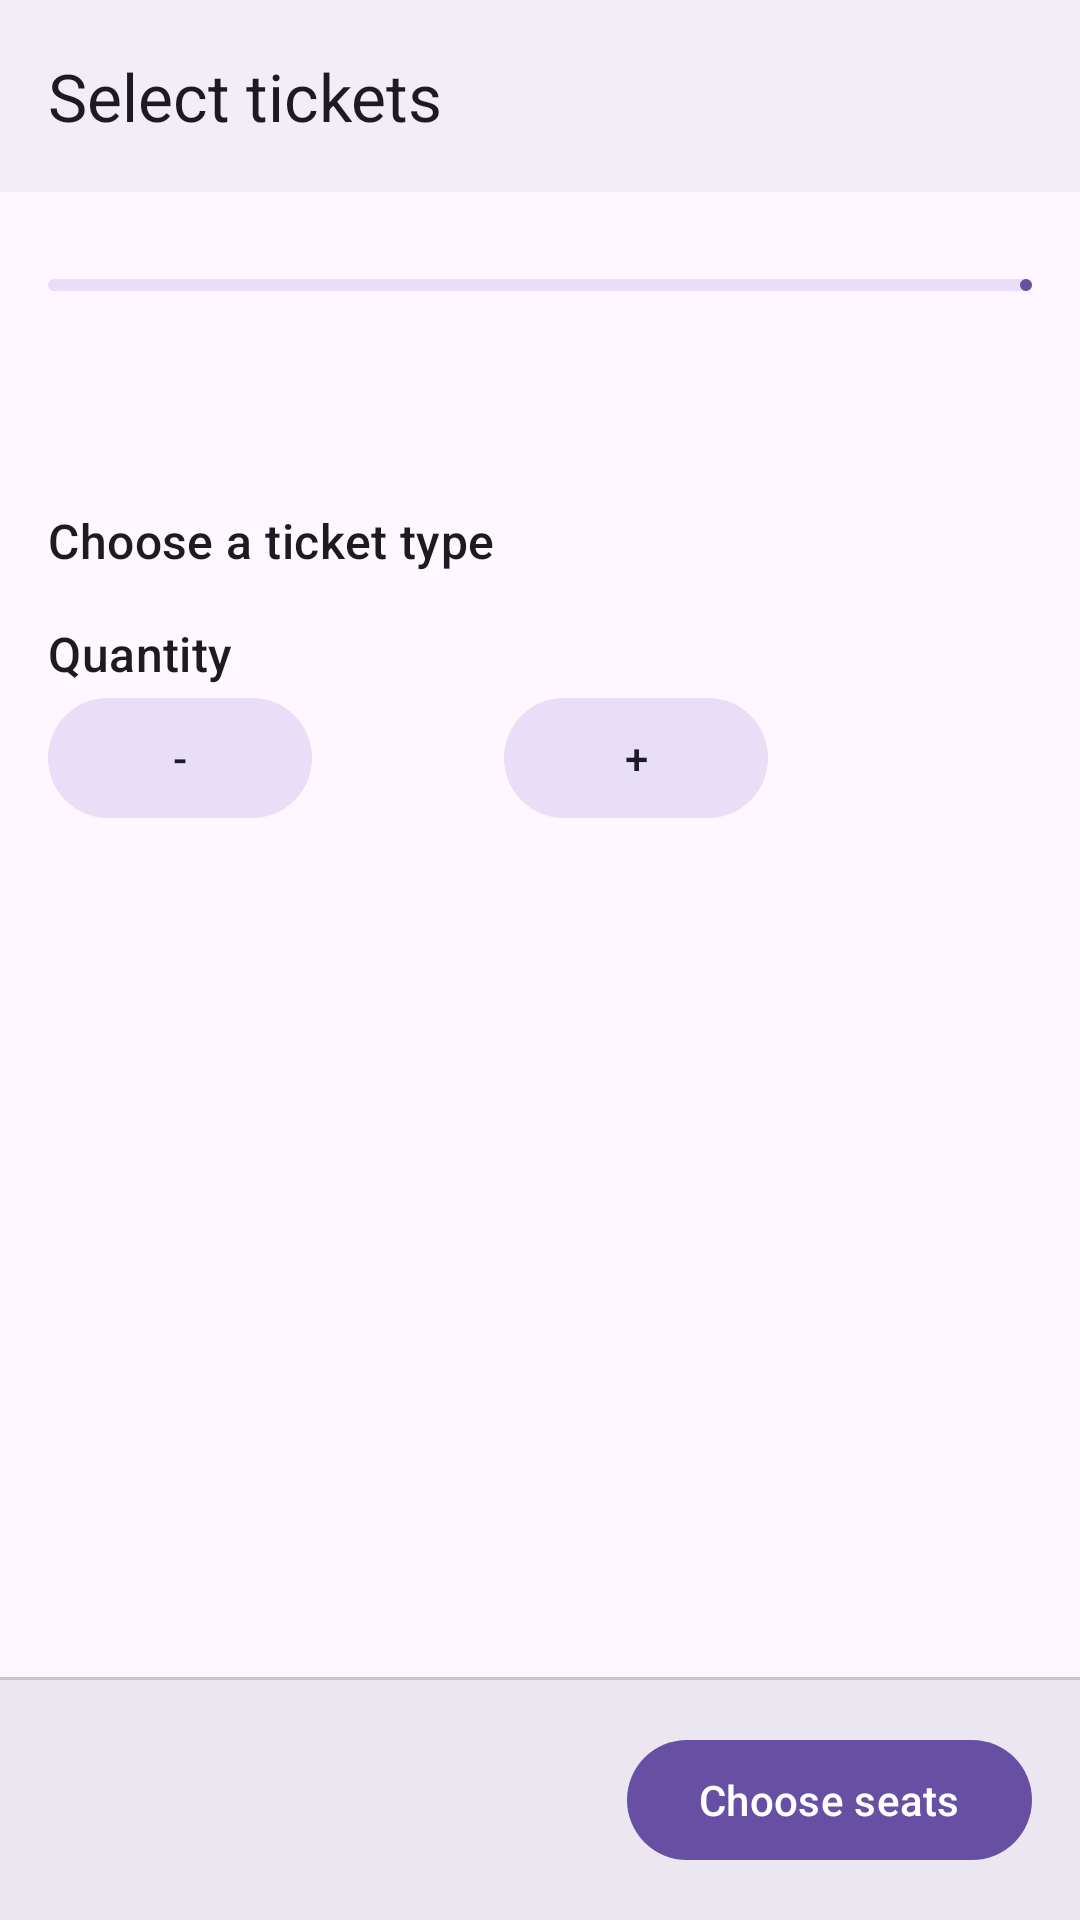

Android layout source for this screen:
<!-- AndroidManifest.xml: application theme Theme.Ticketree -->
<!-- res/layout/activity_ticket_select.xml -->
<?xml version="1.0" encoding="utf-8"?>
<LinearLayout xmlns:android="http://schemas.android.com/apk/res/android"
    xmlns:app="http://schemas.android.com/apk/res-auto"
    android:layout_width="match_parent"
    android:layout_height="match_parent"
    android:fitsSystemWindows="true"
    android:orientation="vertical">

    <com.google.android.material.appbar.MaterialToolbar
        android:id="@+id/toolbar"
        android:background="?attr/colorSurfaceContainer"
        android:layout_width="match_parent"
        android:layout_height="?attr/actionBarSize"
        app:navigationContentDescription="Back"
        app:navigationIcon="@drawable/ic_back"
        app:title="Select tickets" />

    <include
        android:id="@+id/steps"
        layout="@layout/view_steps" />

    <ScrollView
        android:layout_width="match_parent"
        android:layout_height="0dp"
        android:layout_weight="1">

        <LinearLayout
            android:layout_width="match_parent"
            android:layout_height="wrap_content"
            android:orientation="vertical"
            android:padding="16dp">

            <com.google.android.material.textview.MaterialTextView
                android:id="@+id/tvEvent"
                android:layout_width="match_parent"
                android:layout_height="wrap_content"
                android:textAppearance="?attr/textAppearanceHeadlineSmall" />

            <com.google.android.material.textview.MaterialTextView
                android:layout_width="match_parent"
                android:layout_height="wrap_content"
                android:layout_marginTop="16dp"
                android:layout_marginBottom="8dp"
                android:text="Choose a ticket type"
                android:textAppearance="?attr/textAppearanceTitleMedium" />

            <LinearLayout
                android:id="@+id/llTypes"
                android:layout_width="match_parent"
                android:layout_height="wrap_content"
                android:orientation="vertical" />

            <com.google.android.material.textview.MaterialTextView
                android:layout_width="match_parent"
                android:layout_height="wrap_content"
                android:layout_marginTop="8dp"
                android:text="Quantity"
                android:textAppearance="?attr/textAppearanceTitleMedium" />

            <LinearLayout
                android:layout_width="match_parent"
                android:layout_height="wrap_content"
                android:gravity="center_vertical"
                android:orientation="horizontal">

                <com.google.android.material.button.MaterialButton
                    android:id="@+id/btnMinus"
                    style="@style/Widget.Material3.Button.TonalButton"
                    android:layout_width="wrap_content"
                    android:layout_height="wrap_content"
                    android:contentDescription="Fewer tickets"
                    android:text="-" />

                <com.google.android.material.textview.MaterialTextView
                    android:id="@+id/tvQty"
                    android:layout_width="64dp"
                    android:layout_height="wrap_content"
                    android:gravity="center"
                    android:textAppearance="?attr/textAppearanceTitleLarge" />

                <com.google.android.material.button.MaterialButton
                    android:id="@+id/btnPlus"
                    style="@style/Widget.Material3.Button.TonalButton"
                    android:layout_width="wrap_content"
                    android:layout_height="wrap_content"
                    android:contentDescription="More tickets"
                    android:text="+" />
            </LinearLayout>

            <com.google.android.material.textview.MaterialTextView
                android:id="@+id/tvRule"
                android:layout_width="match_parent"
                android:layout_height="wrap_content"
                android:layout_marginTop="4dp"
                android:textAppearance="?attr/textAppearanceBodySmall" />
        </LinearLayout>
    </ScrollView>

    <com.google.android.material.divider.MaterialDivider
        android:layout_width="match_parent"
        android:layout_height="wrap_content" />

    <LinearLayout
        android:background="?attr/colorSurfaceContainerHigh"
        android:layout_width="match_parent"
        android:layout_height="wrap_content"
        android:gravity="center_vertical"
        android:orientation="horizontal"
        android:padding="16dp">

        <com.google.android.material.textview.MaterialTextView
            android:id="@+id/tvTotal"
            android:layout_width="0dp"
            android:layout_height="wrap_content"
            android:layout_weight="1"
            android:textAppearance="?attr/textAppearanceTitleLarge"
            android:textColor="?attr/colorPrimary" />

        <com.google.android.material.button.MaterialButton
            android:id="@+id/btnContinue"
            android:layout_width="wrap_content"
            android:layout_height="wrap_content"
            android:text="Choose seats" />
    </LinearLayout>
</LinearLayout>
<!-- res/layout/view_steps.xml (included above) -->
<?xml version="1.0" encoding="utf-8"?>
<LinearLayout xmlns:android="http://schemas.android.com/apk/res/android"
    android:layout_width="match_parent"
    android:layout_height="wrap_content"
    android:orientation="vertical"
    android:paddingHorizontal="16dp"
    android:paddingTop="4dp"
    android:paddingBottom="8dp">

    <com.google.android.material.textview.MaterialTextView
        android:id="@+id/tvStepLabel"
        android:layout_width="match_parent"
        android:layout_height="wrap_content"
        android:textAppearance="?attr/textAppearanceLabelLarge" />

    <com.google.android.material.progressindicator.LinearProgressIndicator
        android:id="@+id/stepBar"
        android:layout_width="match_parent"
        android:layout_height="wrap_content"
        android:layout_marginTop="6dp"
        android:max="3"
        app:trackCornerRadius="4dp"
        xmlns:app="http://schemas.android.com/apk/res-auto" />
</LinearLayout>
<!-- resources referenced by this layout -->
<resources>
  <style name="Theme.Ticketree" parent="AppTheme">
          <item name="android:windowSoftInputMode">adjustResize</item>
          <item name="android:windowAnimationStyle">@style/Animation.Ticketree</item>
          <item name="android:windowBackground">?attr/colorSurfaceContainer</item>
      </style>
  <style name="Animation.Ticketree" parent="@android:style/Animation.Activity">
          <item name="android:activityOpenEnterAnimation">@anim/screen_open_enter</item>
          <item name="android:activityOpenExitAnimation">@anim/screen_open_exit</item>
          <item name="android:activityCloseEnterAnimation">@anim/screen_close_enter</item>
          <item name="android:activityCloseExitAnimation">@anim/screen_close_exit</item>
      </style>
</resources>
